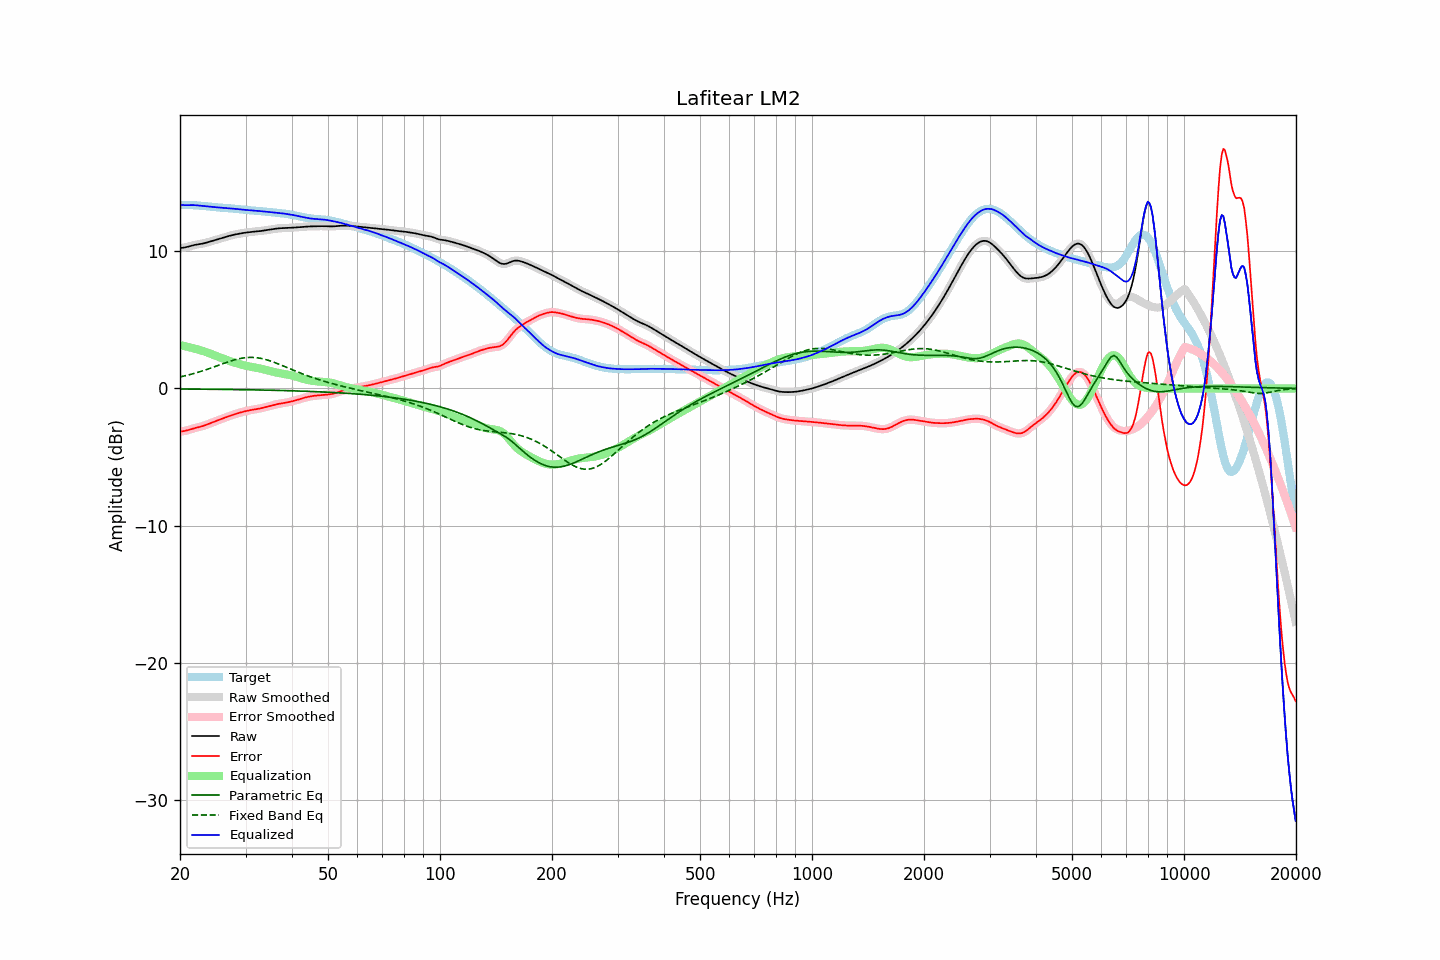

The table this chart was drawn from, first rows:
frequency, raw, error, smoothed, error_smoothed, equalization, parametric_eq, fixed_band_eq, equalized_raw, equalized_smoothed, target
20.00, 10.22, -3.14, 10.22, -3.14, 3.16, -0.04, 0.84, 13.38, 13.38, 13.36
20.20, 10.23, -3.13, 10.23, -3.13, 3.13, -0.04, 0.86, 13.36, 13.36, 13.36
20.40, 10.25, -3.11, 10.25, -3.11, 3.11, -0.04, 0.89, 13.35, 13.35, 13.36
20.61, 10.27, -3.09, 10.27, -3.09, 3.08, -0.04, 0.92, 13.34, 13.35, 13.36
20.81, 10.29, -3.07, 10.29, -3.07, 3.05, -0.04, 0.95, 13.34, 13.34, 13.36
21.02, 10.32, -3.03, 10.32, -3.03, 3.02, -0.05, 0.97, 13.35, 13.35, 13.35
21.23, 10.35, -3.00, 10.35, -3.00, 3.00, -0.05, 1.00, 13.35, 13.35, 13.35
21.44, 10.39, -2.96, 10.39, -2.96, 2.97, -0.05, 1.04, 13.35, 13.35, 13.35
21.66, 10.42, -2.93, 10.42, -2.93, 2.93, -0.05, 1.07, 13.35, 13.35, 13.34
21.87, 10.45, -2.89, 10.44, -2.89, 2.90, -0.05, 1.10, 13.35, 13.35, 13.34
22.09, 10.47, -2.86, 10.47, -2.86, 2.87, -0.05, 1.13, 13.34, 13.34, 13.33
22.31, 10.49, -2.84, 10.49, -2.84, 2.84, -0.05, 1.17, 13.32, 13.33, 13.32
22.54, 10.51, -2.81, 10.51, -2.81, 2.81, -0.05, 1.20, 13.31, 13.31, 13.31
22.76, 10.52, -2.78, 10.52, -2.78, 2.77, -0.05, 1.24, 13.30, 13.30, 13.30
22.99, 10.55, -2.75, 10.55, -2.75, 2.74, -0.05, 1.28, 13.29, 13.29, 13.29
23.22, 10.57, -2.71, 10.57, -2.71, 2.70, -0.06, 1.32, 13.27, 13.28, 13.28
23.45, 10.60, -2.66, 10.60, -2.66, 2.66, -0.06, 1.35, 13.27, 13.27, 13.27
23.69, 10.64, -2.62, 10.64, -2.62, 2.62, -0.06, 1.39, 13.26, 13.26, 13.26
23.92, 10.67, -2.57, 10.67, -2.57, 2.57, -0.06, 1.44, 13.25, 13.24, 13.24
24.16, 10.70, -2.53, 10.70, -2.53, 2.53, -0.06, 1.48, 13.23, 13.23, 13.23
24.40, 10.74, -2.48, 10.74, -2.48, 2.48, -0.06, 1.52, 13.22, 13.22, 13.22
24.65, 10.77, -2.43, 10.77, -2.43, 2.44, -0.06, 1.56, 13.21, 13.21, 13.21
24.89, 10.81, -2.39, 10.81, -2.39, 2.39, -0.06, 1.60, 13.20, 13.20, 13.20
25.14, 10.84, -2.35, 10.84, -2.35, 2.34, -0.07, 1.64, 13.19, 13.19, 13.19
25.39, 10.88, -2.30, 10.88, -2.30, 2.30, -0.07, 1.69, 13.18, 13.18, 13.18
25.65, 10.92, -2.25, 10.92, -2.25, 2.25, -0.07, 1.73, 13.17, 13.17, 13.17
25.91, 10.95, -2.21, 10.95, -2.21, 2.21, -0.07, 1.77, 13.16, 13.16, 13.16
26.16, 10.99, -2.17, 10.99, -2.17, 2.17, -0.07, 1.82, 13.15, 13.15, 13.15
26.43, 11.02, -2.12, 11.02, -2.12, 2.12, -0.07, 1.86, 13.15, 13.15, 13.15
26.69, 11.06, -2.08, 11.06, -2.08, 2.08, -0.07, 1.90, 13.14, 13.14, 13.14
26.96, 11.09, -2.04, 11.09, -2.04, 2.04, -0.08, 1.94, 13.13, 13.13, 13.13
27.23, 11.12, -2.00, 11.12, -2.00, 2.00, -0.08, 1.98, 13.12, 13.12, 13.12
27.50, 11.15, -1.96, 11.15, -1.96, 1.96, -0.08, 2.01, 13.11, 13.11, 13.11
27.77, 11.18, -1.92, 11.18, -1.92, 1.92, -0.08, 2.05, 13.09, 13.09, 13.09
28.05, 11.20, -1.88, 11.20, -1.88, 1.88, -0.08, 2.08, 13.08, 13.08, 13.08
28.33, 11.23, -1.84, 11.23, -1.84, 1.84, -0.08, 2.11, 13.07, 13.07, 13.07
28.62, 11.25, -1.81, 11.25, -1.81, 1.81, -0.09, 2.14, 13.06, 13.06, 13.06
28.90, 11.27, -1.77, 11.27, -1.77, 1.77, -0.09, 2.17, 13.04, 13.04, 13.04
29.19, 11.29, -1.74, 11.29, -1.74, 1.74, -0.09, 2.19, 13.03, 13.03, 13.03
29.48, 11.31, -1.71, 11.31, -1.71, 1.71, -0.09, 2.21, 13.02, 13.02, 13.02
29.78, 11.33, -1.68, 11.33, -1.68, 1.68, -0.09, 2.23, 13.01, 13.01, 13.01
30.08, 11.35, -1.65, 11.35, -1.65, 1.65, -0.10, 2.24, 13.00, 13.00, 13.00
30.38, 11.36, -1.62, 11.36, -1.62, 1.62, -0.10, 2.25, 12.99, 12.99, 12.99
30.68, 11.38, -1.60, 11.38, -1.60, 1.60, -0.10, 2.26, 12.98, 12.98, 12.98
30.99, 11.39, -1.58, 11.39, -1.58, 1.58, -0.10, 2.26, 12.97, 12.97, 12.97
31.30, 11.40, -1.56, 11.40, -1.56, 1.56, -0.10, 2.26, 12.96, 12.96, 12.96
31.61, 11.41, -1.54, 11.41, -1.54, 1.54, -0.11, 2.26, 12.95, 12.95, 12.95
31.93, 11.42, -1.52, 11.42, -1.52, 1.52, -0.11, 2.25, 12.94, 12.94, 12.94
32.24, 11.43, -1.50, 11.43, -1.50, 1.49, -0.11, 2.23, 12.93, 12.93, 12.93
32.57, 11.45, -1.48, 11.45, -1.47, 1.47, -0.11, 2.22, 12.92, 12.92, 12.92
32.89, 11.46, -1.45, 11.46, -1.45, 1.45, -0.11, 2.20, 12.91, 12.91, 12.91
33.22, 11.48, -1.42, 11.48, -1.42, 1.42, -0.12, 2.17, 12.90, 12.90, 12.90
33.55, 11.50, -1.39, 11.50, -1.39, 1.39, -0.12, 2.15, 12.89, 12.89, 12.89
33.89, 11.51, -1.36, 11.51, -1.36, 1.36, -0.12, 2.11, 12.88, 12.88, 12.88
34.23, 11.53, -1.33, 11.53, -1.33, 1.33, -0.12, 2.08, 12.87, 12.87, 12.87
34.57, 11.55, -1.30, 11.55, -1.30, 1.30, -0.13, 2.05, 12.85, 12.85, 12.85
34.92, 11.57, -1.27, 11.57, -1.27, 1.27, -0.13, 2.01, 12.84, 12.84, 12.84
35.27, 11.59, -1.24, 11.59, -1.24, 1.24, -0.13, 1.97, 12.83, 12.83, 12.83
35.62, 11.61, -1.21, 11.61, -1.21, 1.21, -0.13, 1.93, 12.82, 12.82, 12.82
35.97, 11.62, -1.18, 11.62, -1.18, 1.18, -0.14, 1.88, 12.81, 12.81, 12.81
... 635 more rows
